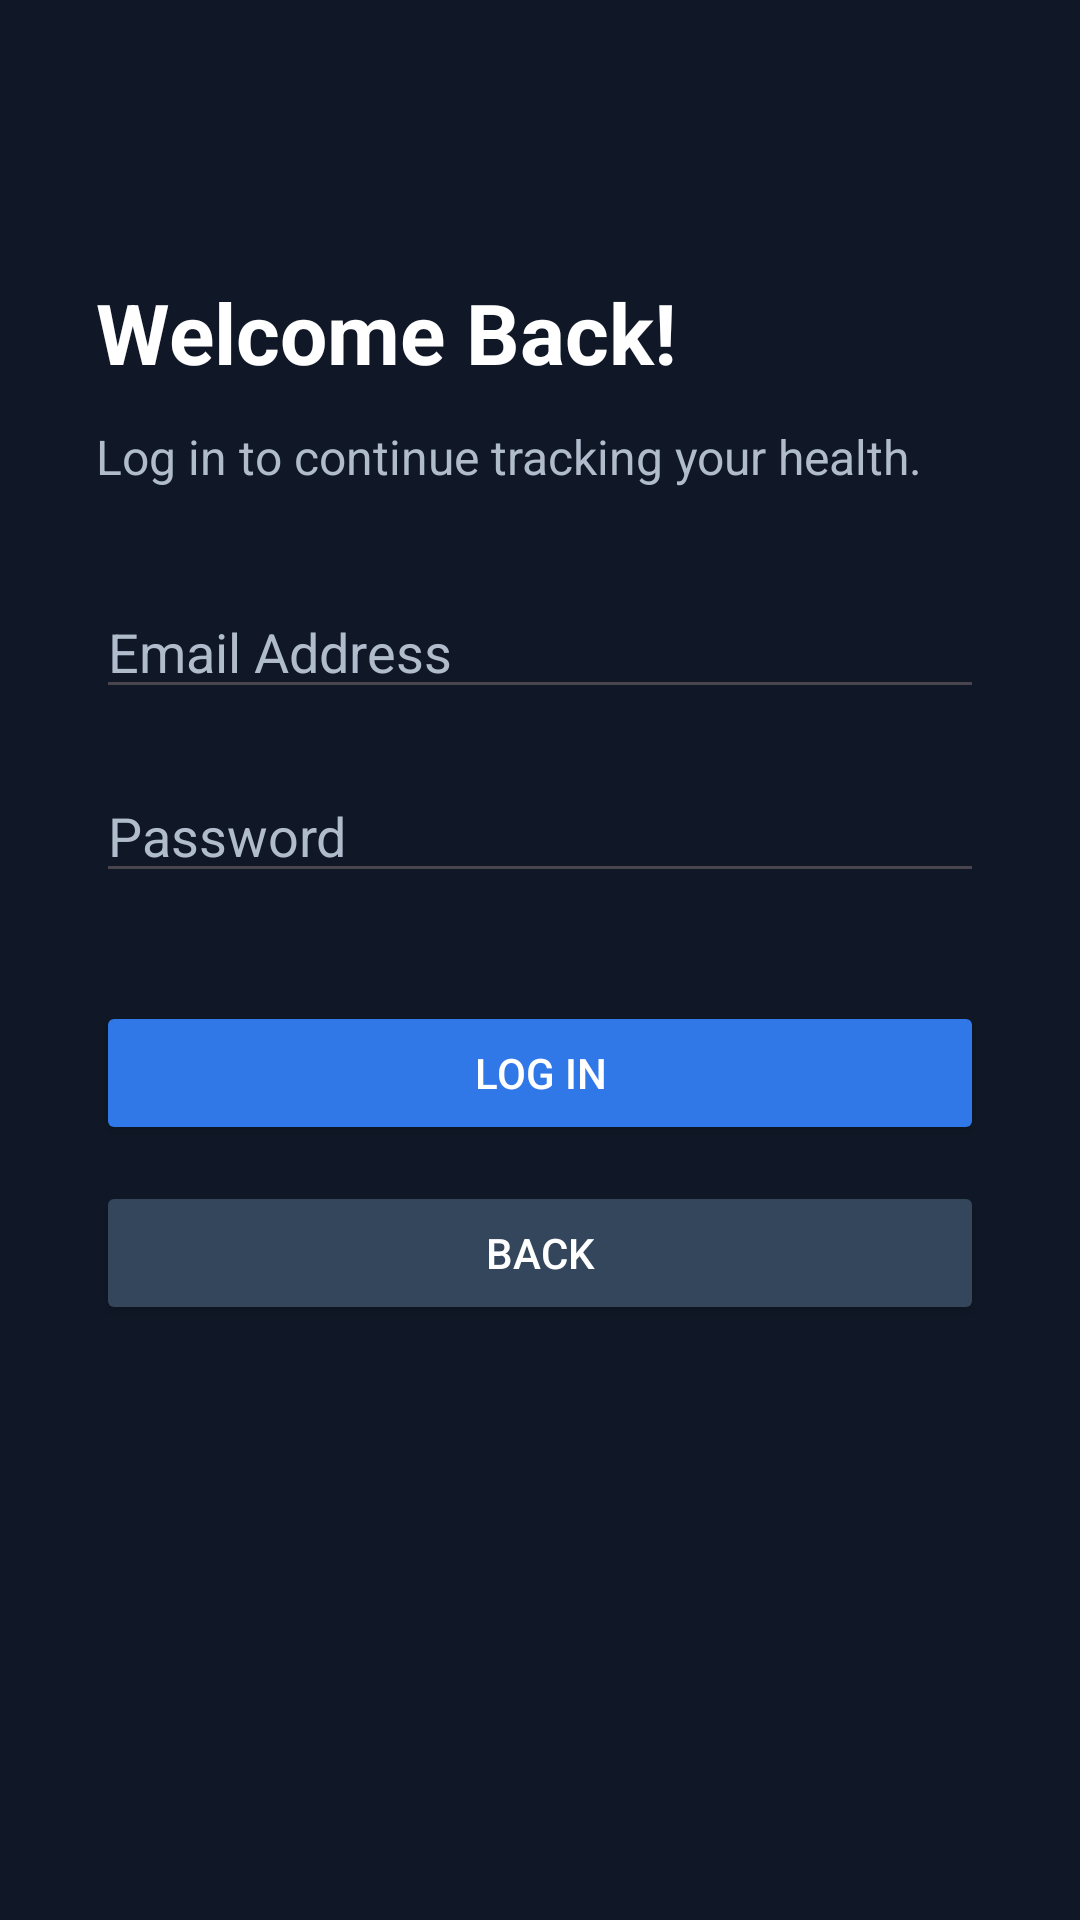

Write the Android layout XML for this screen, with the resource values it uses.
<!-- AndroidManifest.xml: application theme Theme.VitalPath -->
<!-- res/layout/activity_login.xml -->
<?xml version="1.0" encoding="utf-8"?>
<ScrollView
    xmlns:android="http://schemas.android.com/apk/res/android"
    android:layout_width="match_parent"
    android:layout_height="match_parent"
    android:fillViewport="true"
    android:background="#101827">

    <LinearLayout
        android:layout_width="match_parent"
        android:layout_height="wrap_content"
        android:orientation="vertical"
        android:padding="32dp">

        <TextView
            android:layout_width="match_parent"
            android:layout_height="wrap_content"
            android:text="Welcome Back!"
            android:textSize="28sp"
            android:textStyle="bold"
            android:textColor="#FFFFFF"
            android:layout_marginTop="60dp"/>

        <TextView
            android:layout_width="match_parent"
            android:layout_height="wrap_content"
            android:text="Log in to continue tracking your health."
            android:textSize="16sp"
            android:textColor="#B0BCCC"
            android:layout_marginTop="12dp"
            android:layout_marginBottom="32dp"/>

        <EditText
            android:id="@+id/etLoginEmail"
            android:layout_width="match_parent"
            android:layout_height="wrap_content"
            android:hint="Email Address"
            android:inputType="textEmailAddress"
            android:autofillHints="emailAddress"
            android:singleLine="true"
            android:textColor="#FFFFFF"
            android:textColorHint="#B0BCCC"/>

        <EditText
            android:id="@+id/etLoginPassword"
            android:layout_width="match_parent"
            android:layout_height="wrap_content"
            android:hint="Password"
            android:inputType="textPassword"
            android:autofillHints="password"
            android:singleLine="true"
            android:textColor="#FFFFFF"
            android:textColorHint="#B0BCCC"
            android:layout_marginTop="20dp"/>

        <Button
            android:id="@+id/btnSubmitLogin"
            android:layout_width="match_parent"
            android:layout_height="wrap_content"
            android:text="Log In"
            android:textColor="#FFFFFF"
            android:backgroundTint="#3078E8"
            android:layout_marginTop="36dp"/>

        <Button
            android:id="@+id/btnBackToWelcome"
            android:layout_width="match_parent"
            android:layout_height="wrap_content"
            android:text="Back"
            android:textColor="#FFFFFF"
            android:backgroundTint="#34465C"
            android:layout_marginTop="12dp"/>

    </LinearLayout>
</ScrollView>
<!-- resources referenced by this layout -->
<resources>
  <style name="Theme.VitalPath" parent="Base.Theme.VitalPath" />
  <style name="Base.Theme.VitalPath" parent="Theme.Material3.DayNight.NoActionBar">
          
          
      </style>
</resources>
